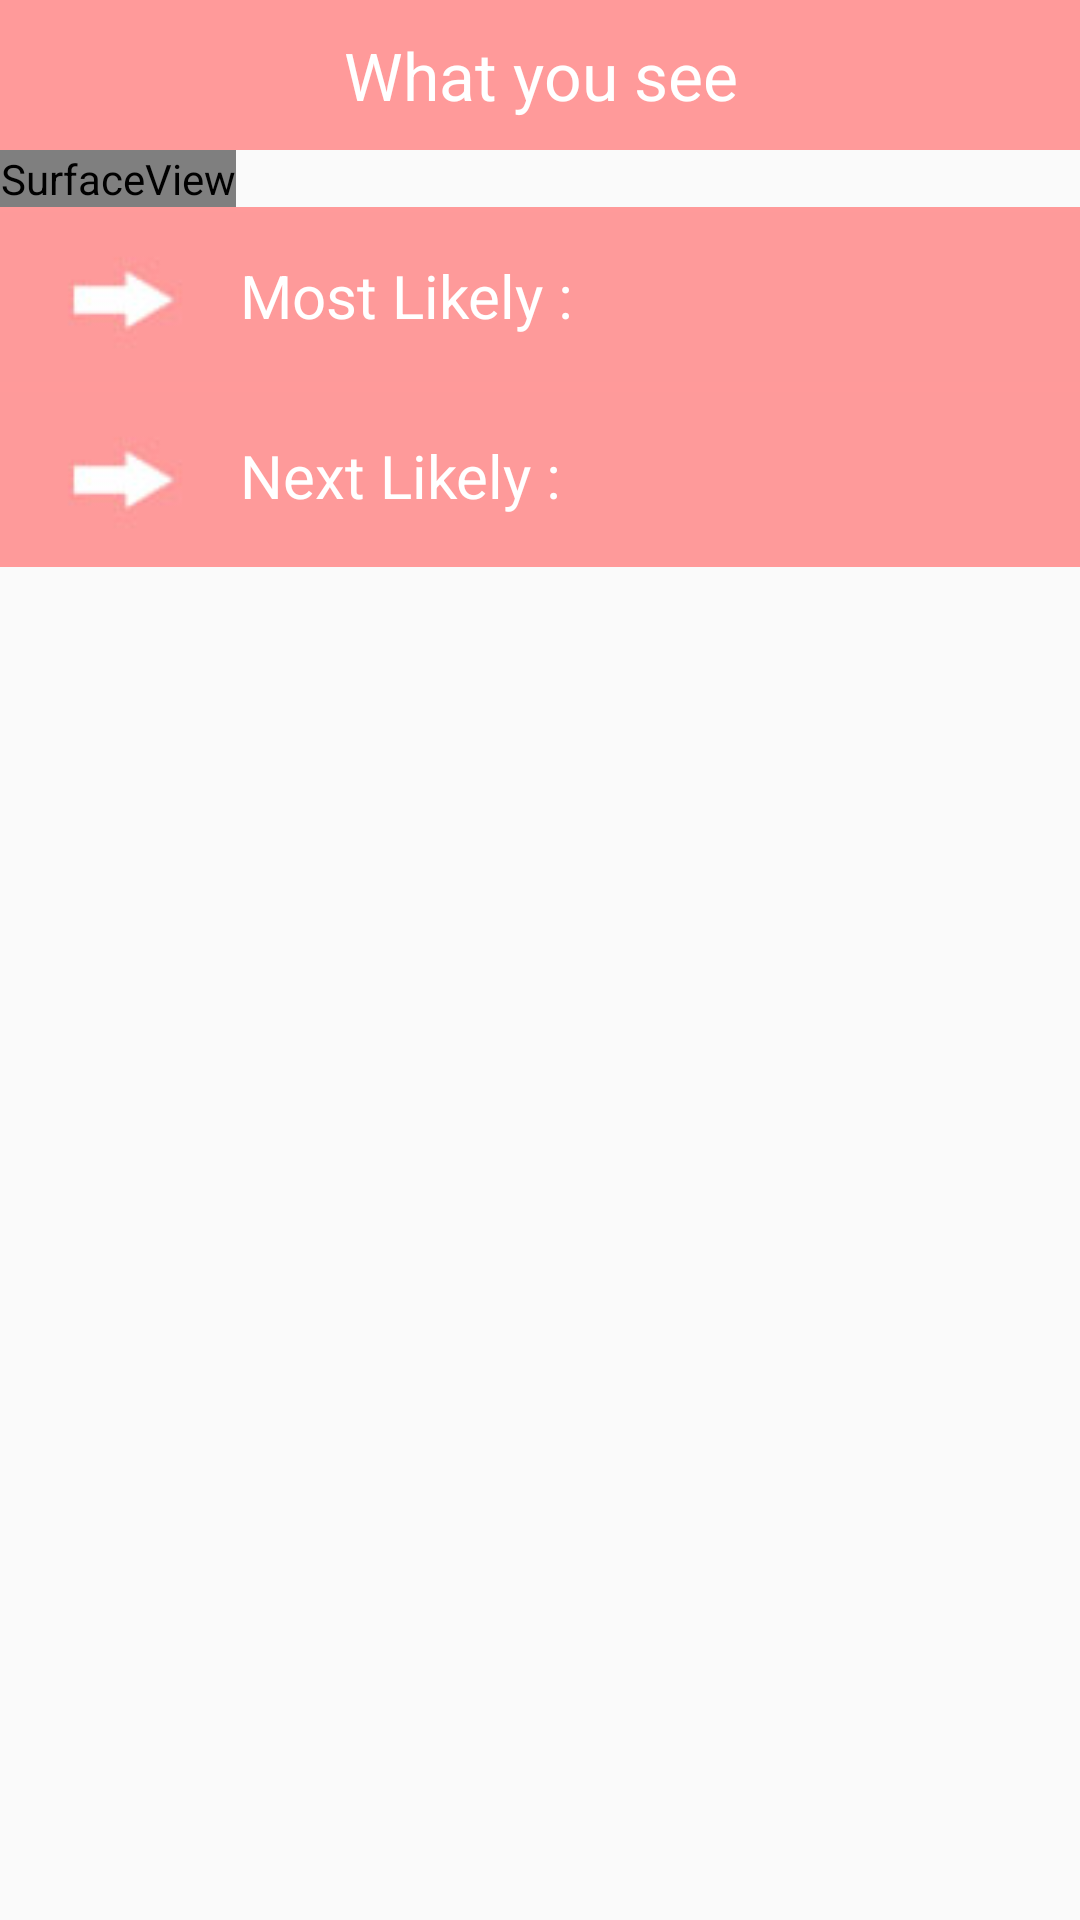

Reconstruct the res/layout file that produces this screen, plus the resources it refers to.
<!-- AndroidManifest.xml: application theme AppTheme -->
<!-- res/layout/activity_camera.xml -->
<?xml version="1.0" encoding="utf-8"?>
<LinearLayout xmlns:android="http://schemas.android.com/apk/res/android"
    android:layout_width="match_parent"
    android:layout_height="match_parent"
    android:fitsSystemWindows="true"
    android:orientation="vertical">

    <LinearLayout
        android:layout_width="match_parent"
        android:layout_height="50dp"
        android:background="@color/colorPrimary">

        <TextView
            android:layout_width="match_parent"
            android:layout_height="wrap_content"
            android:text="What you see"
            android:layout_gravity="center"
            android:gravity="center"
            android:textSize="22sp"
            android:textColor="#ffff"/>

    </LinearLayout>
    <SurfaceView
        android:id="@+id/surfaceView"
        android:layout_width="wrap_content"
        android:layout_height="wrap_content"
        android:layout_centerInParent="true"
        android:background="@drawable/cbg"/>

    <LinearLayout
        android:layout_width="match_parent"
        android:layout_height="wrap_content"
        android:orientation="vertical"
        android:background="@color/colorPrimary">

        <RelativeLayout
            android:layout_width="match_parent"
            android:layout_height="wrap_content">

            <ImageView
                android:id="@+id/most_like"
                android:layout_width="match_parent"
                android:layout_height="wrap_content"
                android:src="@drawable/slidecam" />

            <TextView
                android:layout_width="wrap_content"
                android:layout_height="wrap_content"
                android:text="Most Likely : "
                android:textSize="20sp"
                android:layout_marginTop="16dp"
                android:layout_marginLeft="80dp"
                android:textColor="@color/white"/>
        </RelativeLayout>

        <RelativeLayout
            android:layout_width="match_parent"
            android:layout_height="wrap_content">

            <ImageView
                android:id="@+id/next_like"
                android:layout_width="match_parent"
                android:layout_height="wrap_content"
                android:src="@drawable/slidecam" />

            <TextView
                android:layout_width="wrap_content"
                android:layout_height="wrap_content"
                android:text="Next Likely : "
                android:textSize="20sp"
                android:layout_marginTop="16dp"
                android:layout_marginLeft="80dp"
                android:textColor="@color/white"/>
        </RelativeLayout>
    </LinearLayout>

</LinearLayout>
<!-- resources referenced by this layout -->
<resources>
  <color name="colorPrimary">#ff9a9a</color>
  <color name="white">#ffffff</color>
  <!-- drawable cbg: png bitmap (drawable-v24, 4808 bytes) -->
  <!-- drawable slidecam: jpg bitmap (drawable-v24, 12885 bytes) -->
  <style name="AppTheme" parent="Theme.AppCompat.Light.NoActionBar">
          
          <item name="colorPrimary">@color/colorPrimary</item>
          <item name="colorPrimaryDark">@color/colorPrimaryDark</item>
          <item name="colorAccent">@color/colorAccent</item>
      </style>
  <color name="colorPrimaryDark">#e78a8a</color>
  <color name="colorAccent">#FF4081</color>
</resources>
